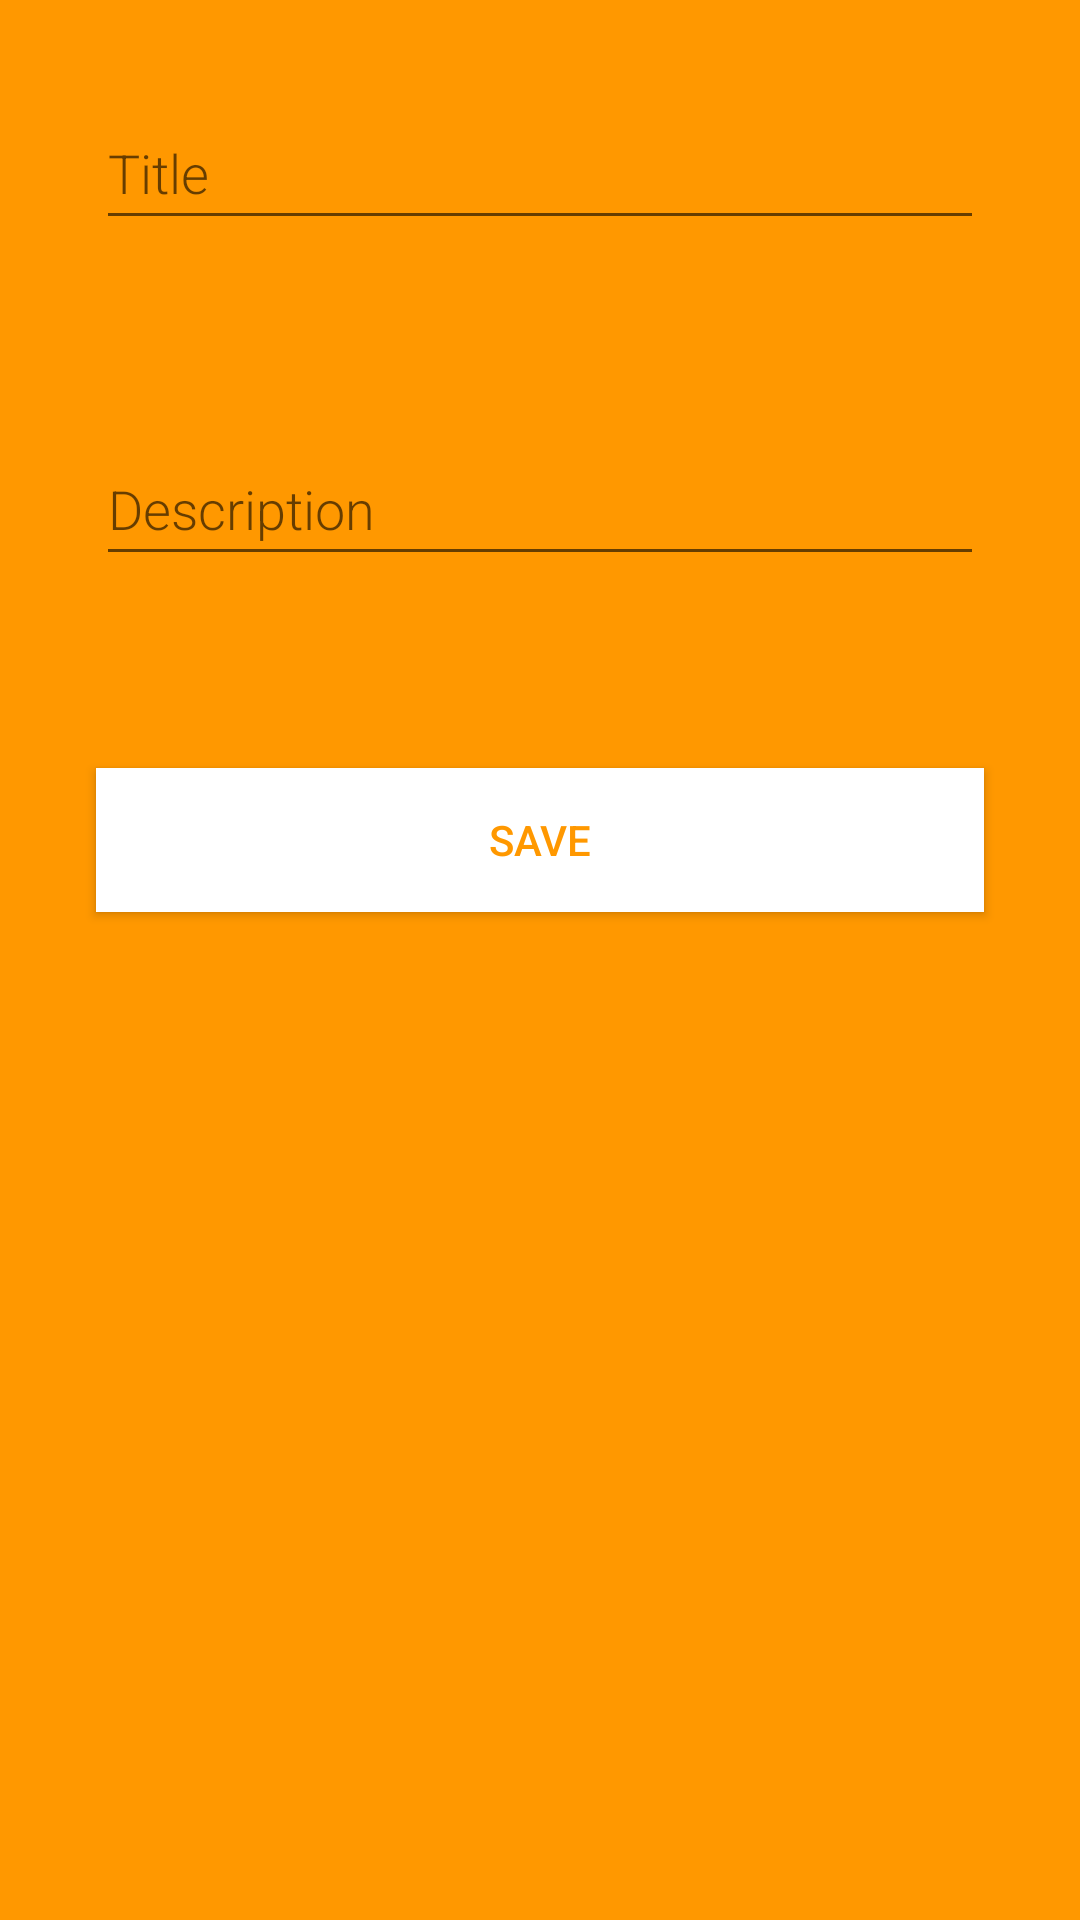

Here is an Android app screen rendered from its layout file. Give the layout XML and the strings, colors and styles it references.
<!-- AndroidManifest.xml: application theme Theme.CM -->
<!-- res/layout/activity_report_note.xml -->
<?xml version="1.0" encoding="utf-8"?>
<LinearLayout xmlns:android="http://schemas.android.com/apk/res/android"
    xmlns:app="http://schemas.android.com/apk/res-auto"
    android:layout_width="match_parent"
    android:layout_height="match_parent"
    android:background="@color/orange"
    android:orientation="vertical">

    <EditText
        android:id="@+id/edit_title"
        android:layout_width="match_parent"
        android:layout_height="wrap_content"
        android:layout_margin="@dimen/big_padding"
        android:fontFamily="sans-serif-light"
        android:hint="@string/title"
        android:inputType="textAutoComplete"
        android:minHeight="@dimen/min_height"
        android:textColor="@color/buttonLabel"
        android:textSize="18sp" />

    <EditText
        android:id="@+id/edit_description"
        android:layout_width="match_parent"
        android:layout_height="wrap_content"
        android:layout_margin="@dimen/big_padding"
        android:fontFamily="sans-serif-light"
        android:hint="@string/description"
        android:inputType="textAutoComplete"
        android:minHeight="@dimen/min_height"
        android:textColor="@color/buttonLabel"
        android:textSize="18sp" />


    <Button
        android:id="@+id/button_save"
        android:layout_width="match_parent"
        android:layout_height="wrap_content"
        android:layout_margin="@dimen/big_padding"
        android:background="@color/buttonLabel"
        android:onClick="reportar"
        android:text="@string/button_save"
        android:textColor="@color/orange"
        app:backgroundTint="@color/buttonLabel" />

</LinearLayout>
<!-- resources referenced by this layout -->
<resources>
  <color name="buttonLabel">#FFFFFF</color>
  <color name="orange">#FF9800</color>
  <dimen name="big_padding">32dp</dimen>
  <dimen name="min_height">48dp</dimen>
  <string name="button_save">Save</string>
  <string name="description">Description</string>
  <string name="title">Title</string>
  <style name="Theme.CM" parent="Theme.MaterialComponents.DayNight.DarkActionBar">
          
          <item name="colorPrimary">@color/orange3</item>
          <item name="colorPrimaryVariant">@color/black</item>
          <item name="colorOnPrimary">@color/buttonLabel</item>
          
          <item name="colorSecondary">@color/teal_200</item>
          <item name="colorSecondaryVariant">@color/teal_700</item>
          <item name="colorOnSecondary">@color/black</item>
          
          <item name="android:statusBarColor" tools:targetApi="l">?attr/colorPrimaryVariant</item>
          
      </style>
  <color name="orange3">#FFC107</color>
  <color name="black">#FF000000</color>
  <color name="teal_200">#FF03DAC5</color>
  <color name="teal_700">#FF018786</color>
</resources>
